Dataset: yolo_dataset (GitHub, akiraraihaan/skripsi_final). Classes: severe vibration, full load production, natural flowing, pump leakage, collide pump and vibration, gas influence, gas influence and vibration, insufficient liquid supply and vibration, severe insufficient liquid supply, vibration.

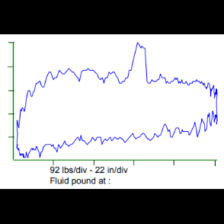
Label: vibration

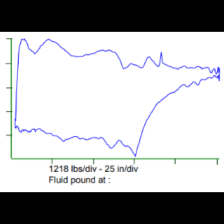
Label: insufficient liquid supply and vibration

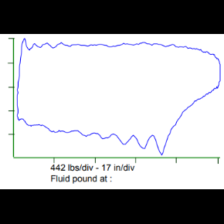
Label: full load production

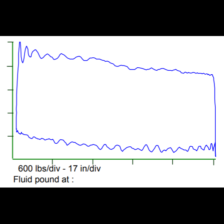
Label: pump leakage

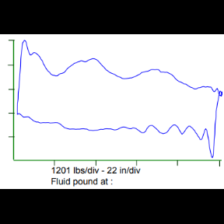
Label: severe vibration

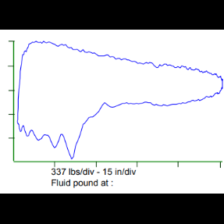
Label: gas influence
